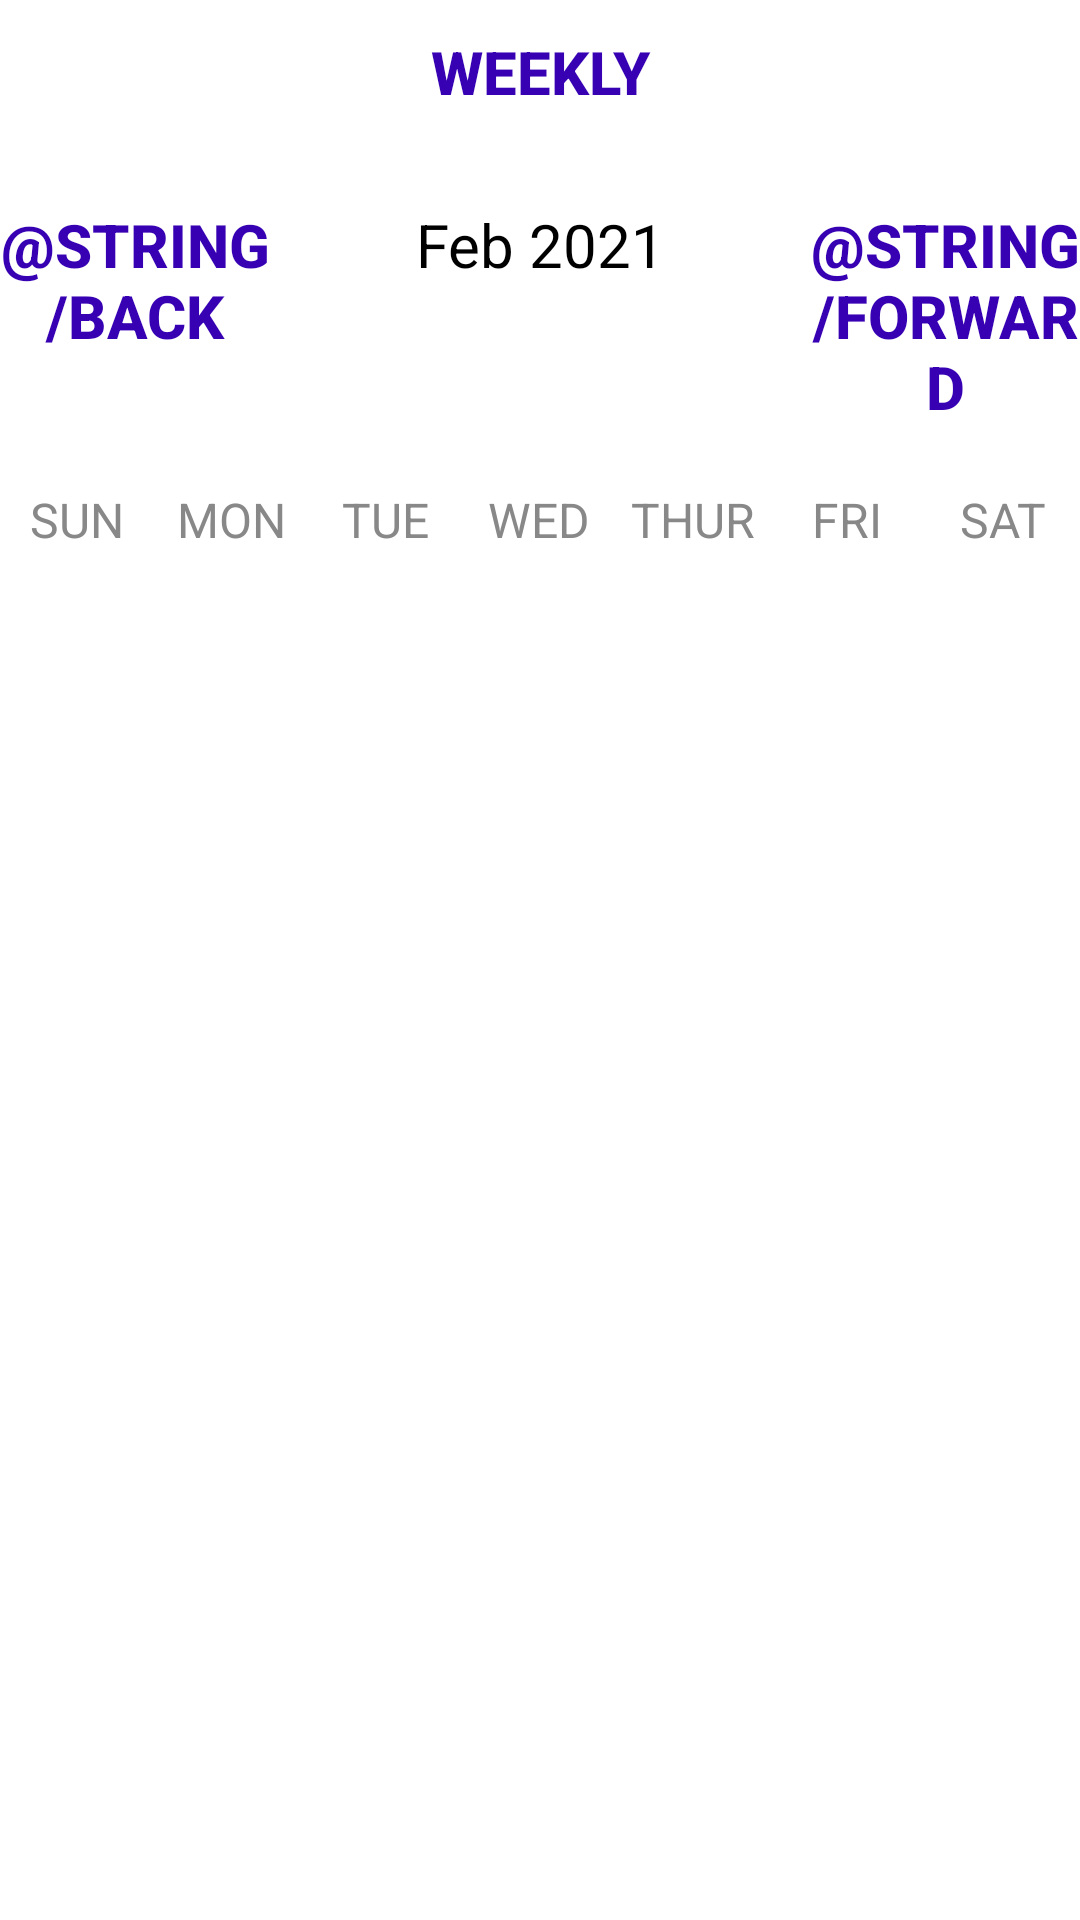

The Android layout XML behind this screen, and the referenced resources:
<!-- AndroidManifest.xml: application theme Theme.Travall3 -->
<!-- res/layout/activity_calendar_main.xml -->
<?xml version="1.0" encoding="utf-8"?>
<LinearLayout
    xmlns:android="http://schemas.android.com/apk/res/android"
    xmlns:app="http://schemas.android.com/apk/res-auto"
    xmlns:tools="http://schemas.android.com/tools"
    android:background="@color/white"
    android:layout_width="match_parent"
    android:layout_height="match_parent"
    android:orientation="vertical"
    tools:context=".CalendarModule.MainCalendarActivity">

    <Button
        android:layout_width="wrap_content"
        android:layout_height="wrap_content"
        android:layout_gravity="center"
        android:text="Weekly"
        android:textColor="@color/purple_700"
        android:background="@null"
        android:textStyle="bold"
        android:onClick="weeklyAction"
        android:textSize="20sp"/>


    <LinearLayout
        android:layout_width="match_parent"
        android:layout_height="wrap_content"
        android:orientation="horizontal"
        android:layout_marginBottom="20dp"
        android:layout_marginTop="20dp">

        <Button
            android:layout_width="0dp"
            android:layout_height="wrap_content"
            android:layout_weight="1"
            android:text="@string/back"
            android:textColor="@color/purple_700"
            android:background="@null"
            android:textStyle="bold"
            android:onClick="previousMonthAction"
            android:textSize="20sp"/>

        <TextView
            android:id="@+id/monthYearTV"
            android:layout_width="0dp"
            android:layout_weight="2"
            android:layout_height="wrap_content"
            android:text="Feb 2021"
            android:textSize="20sp"
            android:textAlignment="center"
            android:textColor="@color/black"/>

        <Button
            android:layout_width="0dp"
            android:layout_height="wrap_content"
            android:layout_weight="1"
            android:text="@string/forward"
            android:textColor="@color/purple_700"
            android:background="@null"
            android:textStyle="bold"
            android:onClick="nextMonthAction"
            android:textSize="20sp"/>

    </LinearLayout>

    <LinearLayout
        android:layout_width="match_parent"
        android:layout_height="wrap_content"
        android:orientation="horizontal">

        <TextView
            android:layout_width="0dp"
            android:layout_height="wrap_content"
            android:layout_weight="1"
            android:text="SUN"
            android:textColor="@color/gray"
            android:textAlignment="center"
            android:textSize="16sp"/>

        <TextView
            android:layout_width="0dp"
            android:layout_height="wrap_content"
            android:layout_weight="1"
            android:text="MON"
            android:textColor="@color/gray"
            android:textAlignment="center"
            android:textSize="16sp"/>

        <TextView
            android:layout_width="0dp"
            android:layout_height="wrap_content"
            android:layout_weight="1"
            android:text="TUE"
            android:textColor="@color/gray"
            android:textAlignment="center"
            android:textSize="16sp"/>

        <TextView
            android:layout_width="0dp"
            android:layout_height="wrap_content"
            android:layout_weight="1"
            android:text="WED"
            android:textColor="@color/gray"
            android:textAlignment="center"
            android:textSize="16sp"/>

        <TextView
            android:layout_width="0dp"
            android:layout_height="wrap_content"
            android:layout_weight="1"
            android:text="THUR"
            android:textColor="@color/gray"
            android:textAlignment="center"
            android:textSize="16sp"/>

        <TextView
            android:layout_width="0dp"
            android:layout_height="wrap_content"
            android:layout_weight="1"
            android:text="FRI"
            android:textColor="@color/gray"
            android:textAlignment="center"
            android:textSize="16sp"/>

        <TextView
            android:layout_width="0dp"
            android:layout_height="wrap_content"
            android:layout_weight="1"
            android:text="SAT"
            android:textColor="@color/gray"
            android:textAlignment="center"
            android:textSize="16sp"/>


    </LinearLayout>


    <androidx.recyclerview.widget.RecyclerView
        android:id="@+id/calendarRecyclerView"
        android:layout_width="match_parent"
        android:layout_height="match_parent"/>

</LinearLayout>
<!-- resources referenced by this layout -->
<resources>
  <color name="black">#FF000000</color>
  <color name="gray">#888</color>
  <color name="purple_700">#FF3700B3</color>
  <color name="white">#FFFFFFFF</color>
  <style name="Theme.Travall3" parent="Theme.MaterialComponents.DayNight.DarkActionBar">
          
          <item name="colorPrimary">@color/purple_500</item>
          <item name="colorPrimaryVariant">@color/purple_700</item>
          <item name="colorOnPrimary">@color/white</item>
          
          <item name="colorSecondary">@color/teal_200</item>
          <item name="colorSecondaryVariant">@color/teal_700</item>
          <item name="colorOnSecondary">@color/black</item>
          
          <item name="android:statusBarColor">?attr/colorPrimaryVariant</item>
          
      </style>
  <color name="purple_500">#FF6200EE</color>
  <color name="teal_200">#FF03DAC5</color>
  <color name="teal_700">#FF018786</color>
</resources>
